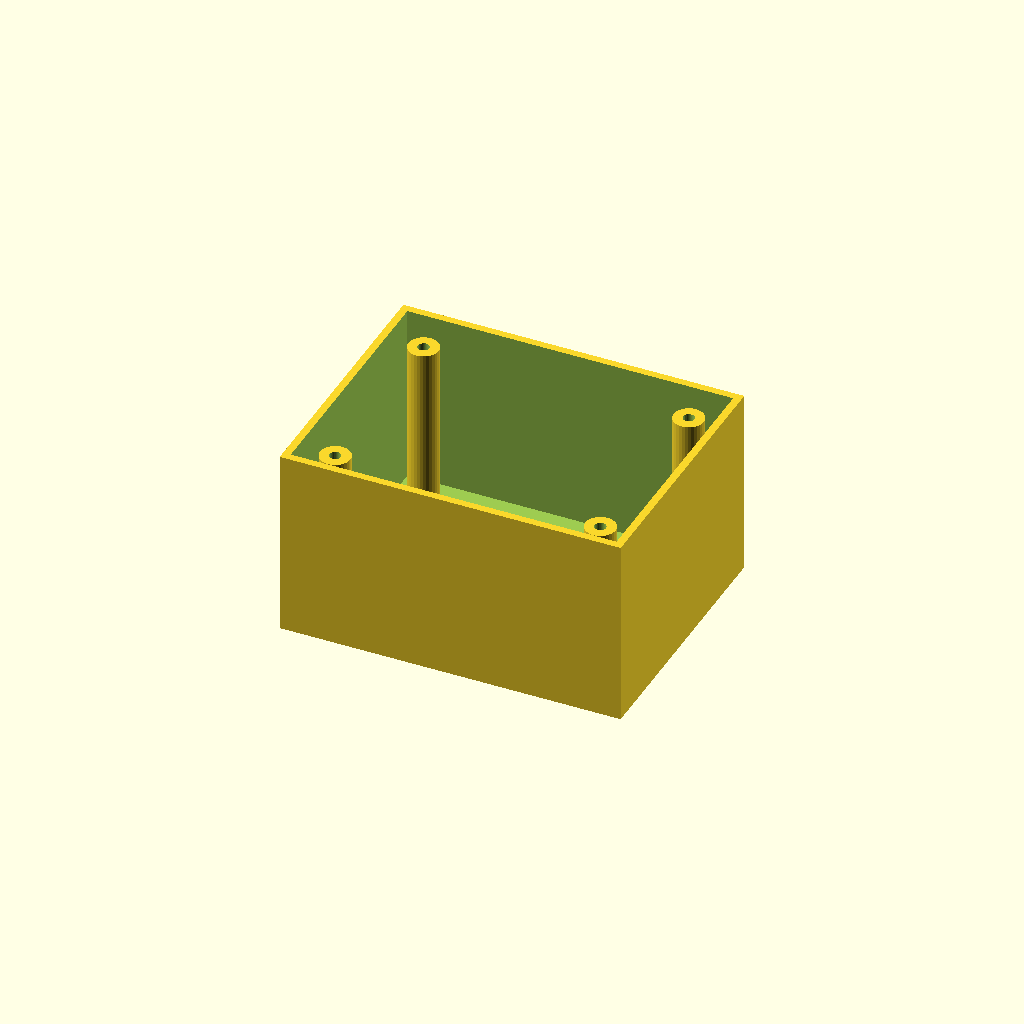
Cell 1: the model at its default parameters.
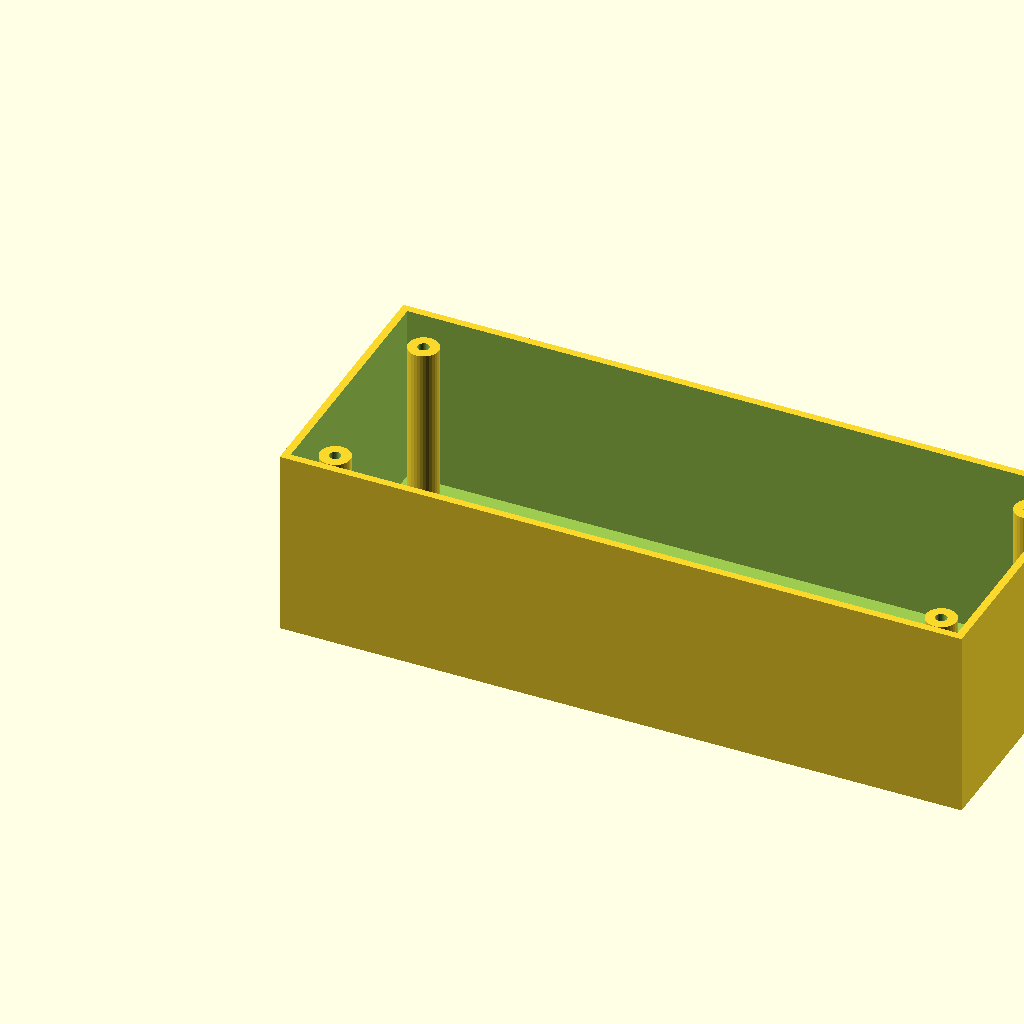
Cell 2: the same model with box_l = 180.
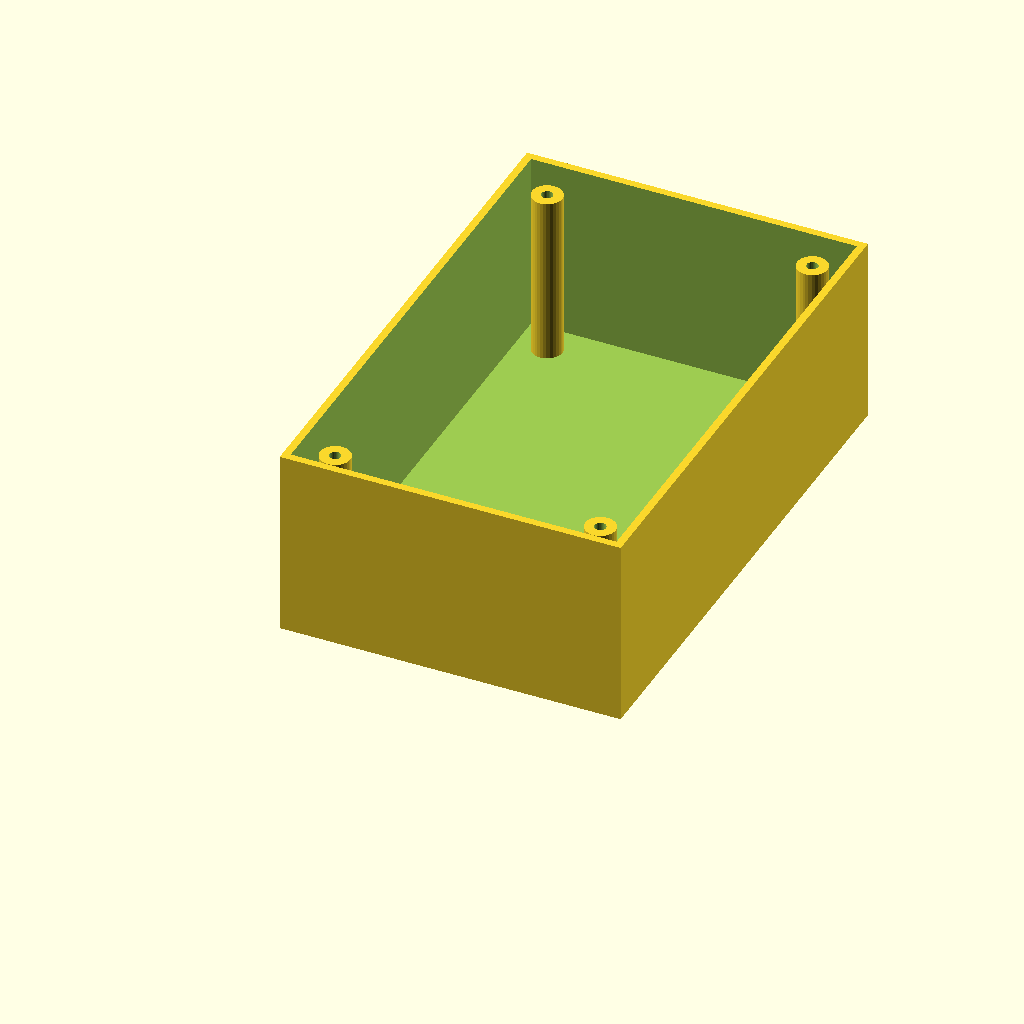
Cell 3: the same model with box_w = 140.
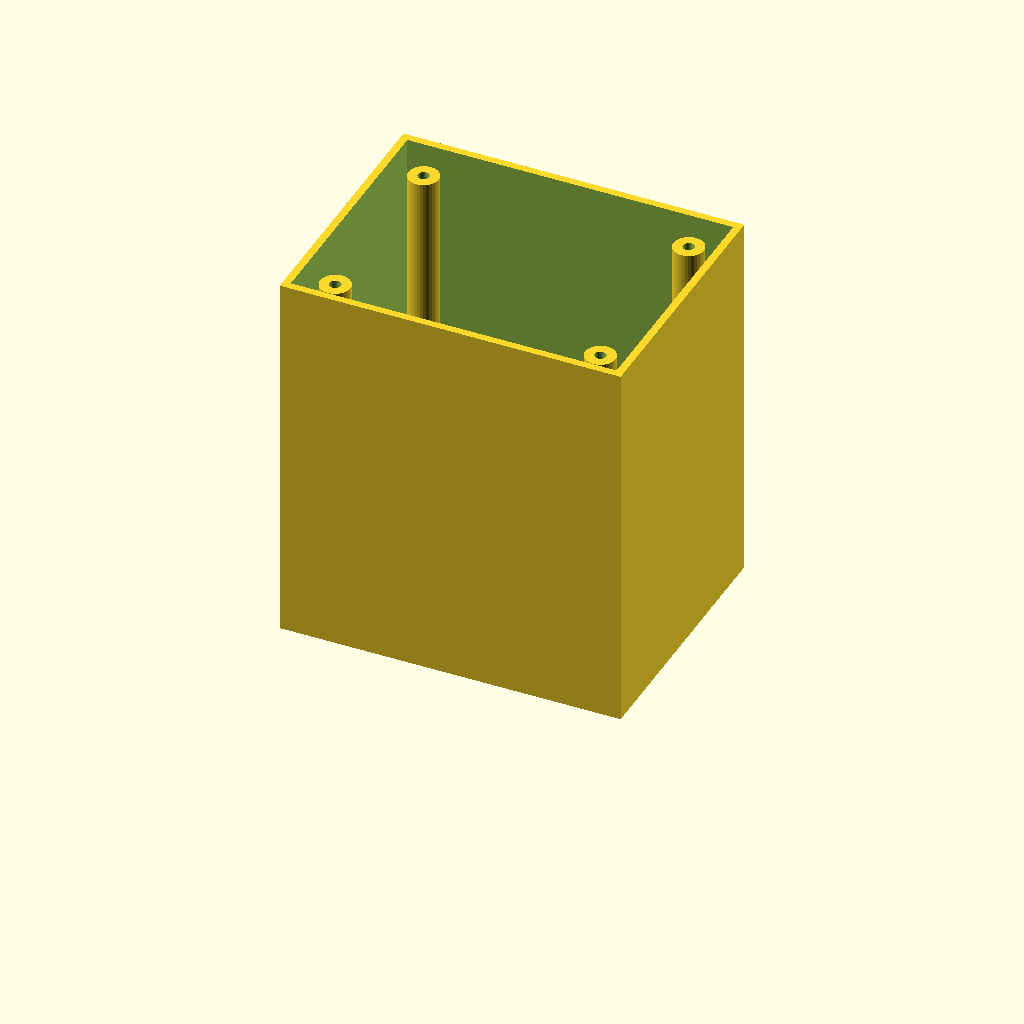
Cell 4 — box_h set to 100, the other parameters unchanged.
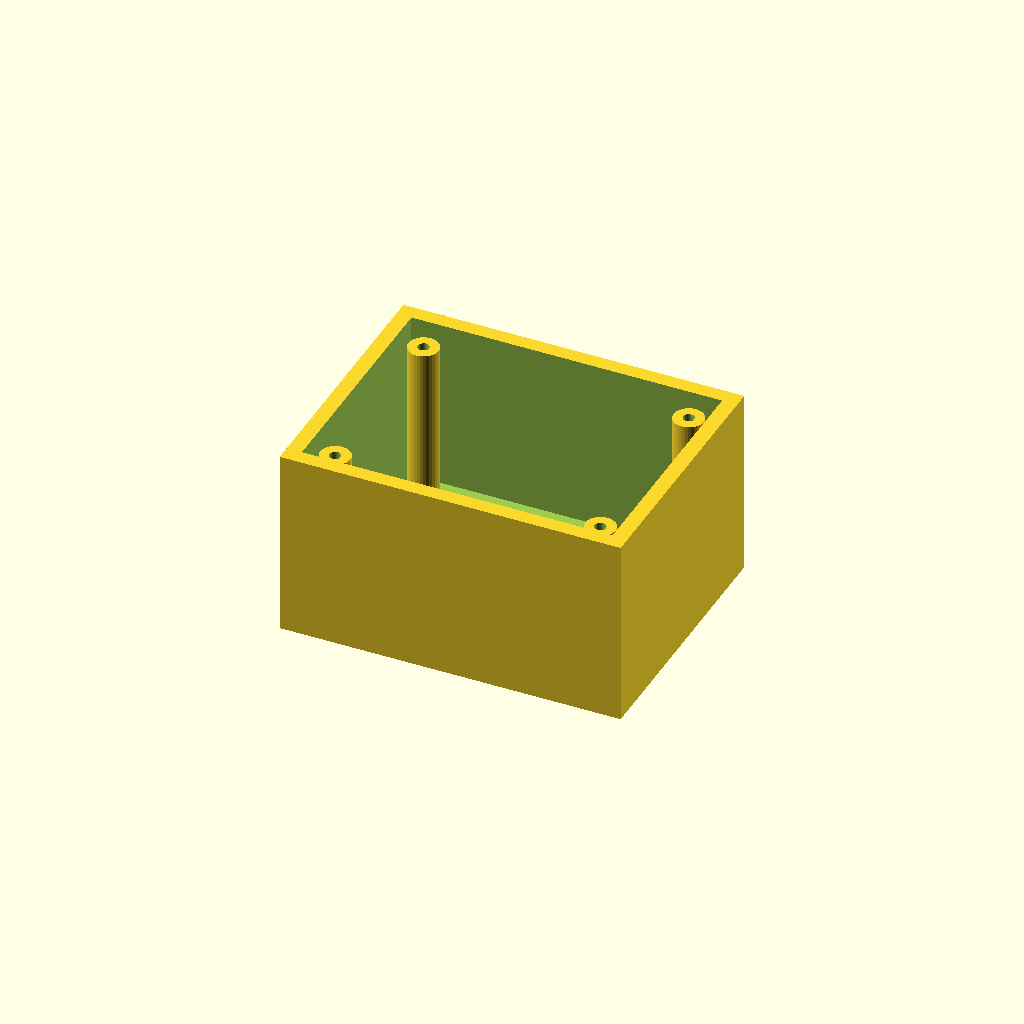
Cell 5: wall_t = 4 (everything else at default).
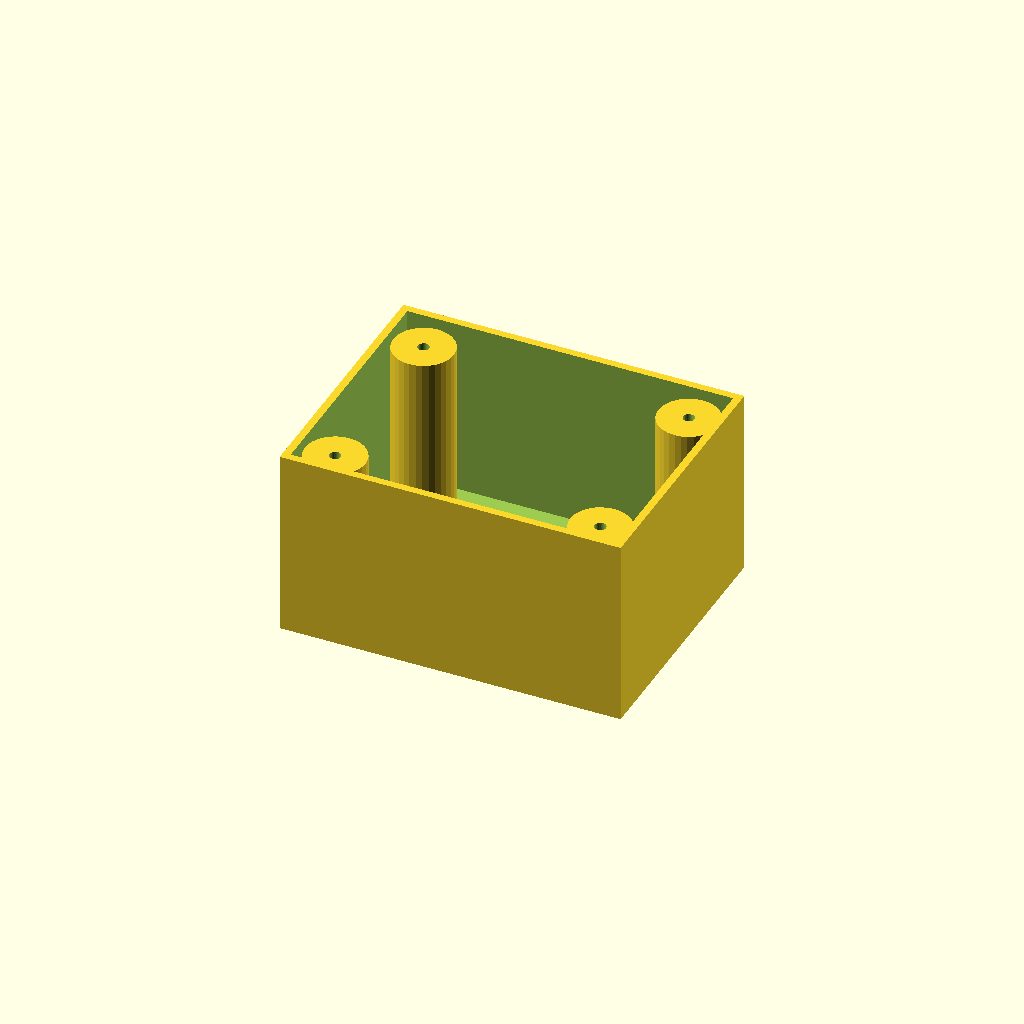
Cell 6: the same model with boss_r = 8.
One fixed orthographic camera (rotation 55°, 0°, 25°; colour scheme Cornfield) for every cell.
Source of the model, optional_data/data/solid3/enclosurebox/part_0026.scad:
$fn = 32;

// ----------------------------------------------------------------------
// Enclosure box: bosses enclosure
// ----------------------------------------------------------------------

// --- parameters (mm) ---
box_l = 90;               // outer length, X
box_w = 70;               // outer width, Y
box_h = 50;               // outer height
wall_t = 2;               // wall thickness
boss_r = 4;               // corner boss radius
hole_r = 1.5;             // boss screw hole radius
boss_in = 10;             // boss inset from the corners
fit_tol = 0.1;            // tolerance for press fits, mm
free_tol = 0.3;           // tolerance for clearance fits, mm

inner_h = box_h - wall_t;  // cavity depth
boss_h = inner_h - 2;  // corner boss height

difference() {
  union() {
    difference() {
      cube([box_l, box_w, box_h]);
      translate([wall_t, wall_t, wall_t])
        cube([box_l - 2 * wall_t, box_w - 2 * wall_t, box_h]);
    }
    for (sx = [0, 1], sy = [0, 1])
      translate([sx ? box_l - boss_in : boss_in,
                 sy ? box_w - boss_in : boss_in, wall_t - 1])
        difference() {
          cylinder(r = boss_r, h = boss_h);
          translate([0, 0, boss_h - 4])
            cylinder(r = hole_r, h = 5);
        }
  }
}
Parameter table extracted from the source (name, type, default, range or options):
box_l: number, default 90
box_w: number, default 70
box_h: number, default 50
wall_t: number, default 2
boss_r: number, default 4
hole_r: number, default 1.5
boss_in: number, default 10
fit_tol: number, default 0.1
free_tol: number, default 0.3
